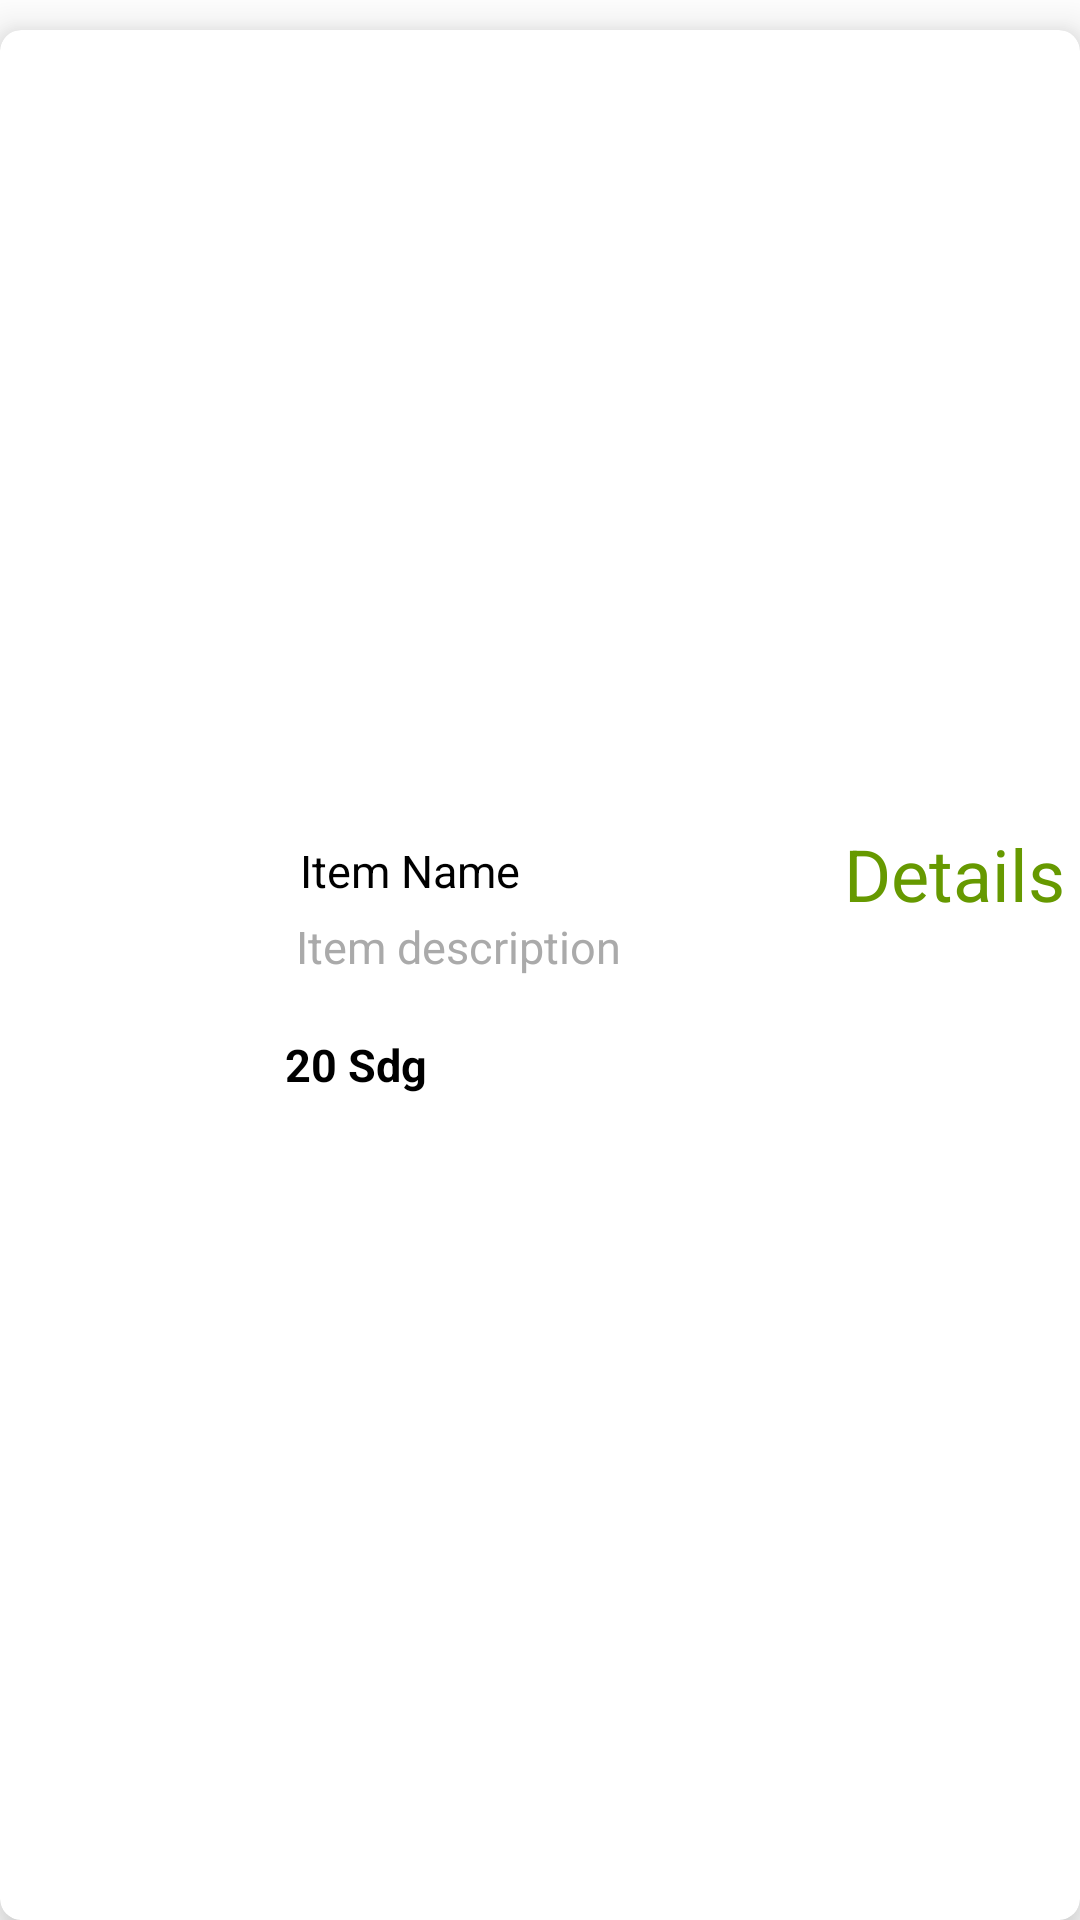

Layout XML and referenced resources for this Android screen:
<!-- AndroidManifest.xml: application theme Theme.FoodsAndCosmeticJungle -->
<!-- res/layout/food_card.xml -->
<?xml version="1.0" encoding="utf-8"?>
<androidx.constraintlayout.widget.ConstraintLayout
    xmlns:android="http://schemas.android.com/apk/res/android"
    xmlns:app="http://schemas.android.com/apk/res-auto"
    android:layout_width="match_parent"
    android:layout_height="wrap_content">

    <androidx.cardview.widget.CardView
        android:id="@+id/cardlist_item"
        android:layout_width="match_parent"
        android:layout_height="match_parent"
        android:layout_marginTop="10dp"
        android:foreground="?android:attr/selectableItemBackground"
        android:orientation="vertical"
        app:cardBackgroundColor="@android:color/white"
        app:cardCornerRadius="7dp"
        app:cardElevation="10dp"
        app:layout_constraintEnd_toEndOf="parent"
        app:layout_constraintStart_toStartOf="parent"
        app:layout_constraintTop_toTopOf="parent">

        <LinearLayout
            android:id="@+id/top_view"
            android:layout_width="fill_parent"
            android:layout_height="wrap_content"
            android:layout_gravity="center_vertical"
            android:background="@color/white"
            android:padding="5dp">

            <ImageView
                android:id="@+id/product_thumb"
                android:layout_width="80dp"
                android:layout_height="80dp"
                android:layout_gravity="center_vertical"
                android:layout_marginLeft="5dp"
                android:gravity="center_vertical"
                android:src="@drawable/fresh_salad"
                />

            <RelativeLayout
                android:id="@+id/top_icon_detail"
                android:layout_width="wrap_content"
                android:layout_height="100dp"
                android:layout_gravity="center_vertical"
                android:layout_marginLeft="5dp"
                android:orientation="vertical">

                <TextView
                    android:id="@+id/foodproduct_item_name"
                    android:layout_width="match_parent"
                    android:layout_height="wrap_content"
                    android:layout_marginLeft="5dp"
                    android:layout_marginTop="5dp"
                    android:ellipsize="marquee"
                    android:focusable="false"
                    android:freezesText="true"
                    android:marqueeRepeatLimit="marquee_forever"
                    android:scrollHorizontally="true"
                    android:singleLine="true"
                    android:text="Item Name"
                    android:textColor="@android:color/background_dark"
                    android:textSize="15sp" />

                <TextView
                    android:id="@+id/fooditem_short_desc"
                    android:layout_width="wrap_content"
                    android:layout_height="wrap_content"
                    android:layout_below="@+id/foodproduct_item_name"
                    android:layout_marginTop="5dp"
                    android:ellipsize="marquee"
                    android:focusable="false"
                    android:freezesText="true"
                    android:marqueeRepeatLimit="marquee_forever"
                    android:scrollHorizontally="true"
                    android:singleLine="true"
                    android:text=" Item description"
                    android:textColor="@android:color/darker_gray"
                    android:textSize="15sp" />

                <TextView
                    android:id="@+id/iteam_avilable"
                    android:layout_width="wrap_content"
                    android:layout_height="wrap_content"
                    android:layout_alignBaseline="@+id/item_short_desc"
                    android:layout_alignBottom="@+id/item_short_desc"
                    android:layout_alignParentRight="true"
                    android:layout_marginLeft="5dp"
                    android:ellipsize="marquee"
                    android:focusable="false"
                    android:freezesText="true"
                    android:marqueeRepeatLimit="marquee_forever"
                    android:scrollHorizontally="true"
                    android:singleLine="true"
                    android:text="Available"
                    android:textColor="#ff669900"
                    android:textSize="15sp"
                    android:visibility="gone" />

                <TextView
                    android:id="@+id/foodproduct_item_price"
                    android:layout_width="wrap_content"
                    android:layout_height="wrap_content"
                    android:layout_alignParentBottom="true"
                    android:layout_marginBottom="10dp"
                    android:ellipsize="marquee"
                    android:focusable="true"
                    android:focusableInTouchMode="true"
                    android:freezesText="true"
                    android:marqueeRepeatLimit="marquee_forever"
                    android:scrollHorizontally="true"
                    android:singleLine="true"
                    android:text="20 Sdg"
                    android:textColor="@android:color/background_dark"
                    android:textSize="15sp"
                    android:textStyle="bold" />

                <TextView
                    android:id="@+id/tv_details_product"
                    android:layout_width="wrap_content"
                    android:layout_height="wrap_content"
                    android:text="Details"
                    android:layout_alignParentTop="true"
                    android:layout_alignParentEnd="true"
                    android:textSize="24dp"
                    android:textColor="@color/holo_green_dark"
                    />
                


            </RelativeLayout>
        </LinearLayout>

    </androidx.cardview.widget.CardView>

</androidx.constraintlayout.widget.ConstraintLayout>
<!-- resources referenced by this layout -->
<resources>
  <color name="holo_green_dark">#ff669900</color>
  <color name="white">#FFFFFFFF</color>
  <style name="Theme.FoodsAndCosmeticJungle" parent="Theme.MaterialComponents.DayNight.DarkActionBar">
          
          <item name="colorPrimary">@color/purple_500</item>
          <item name="colorPrimaryVariant">@color/purple_700</item>
          <item name="colorOnPrimary">@color/white</item>
          
          <item name="colorSecondary">@color/teal_200</item>
          <item name="colorSecondaryVariant">@color/teal_700</item>
          <item name="colorOnSecondary">@color/black</item>
          
          <item name="android:statusBarColor" tools:targetApi="l">?attr/colorPrimaryVariant</item>
          
      </style>
  <color name="purple_500">#FF6200EE</color>
  <color name="purple_700">#FF3700B3</color>
  <color name="teal_200">#FF03DAC5</color>
  <color name="teal_700">#FF018786</color>
  <color name="black">#FF000000</color>
</resources>
